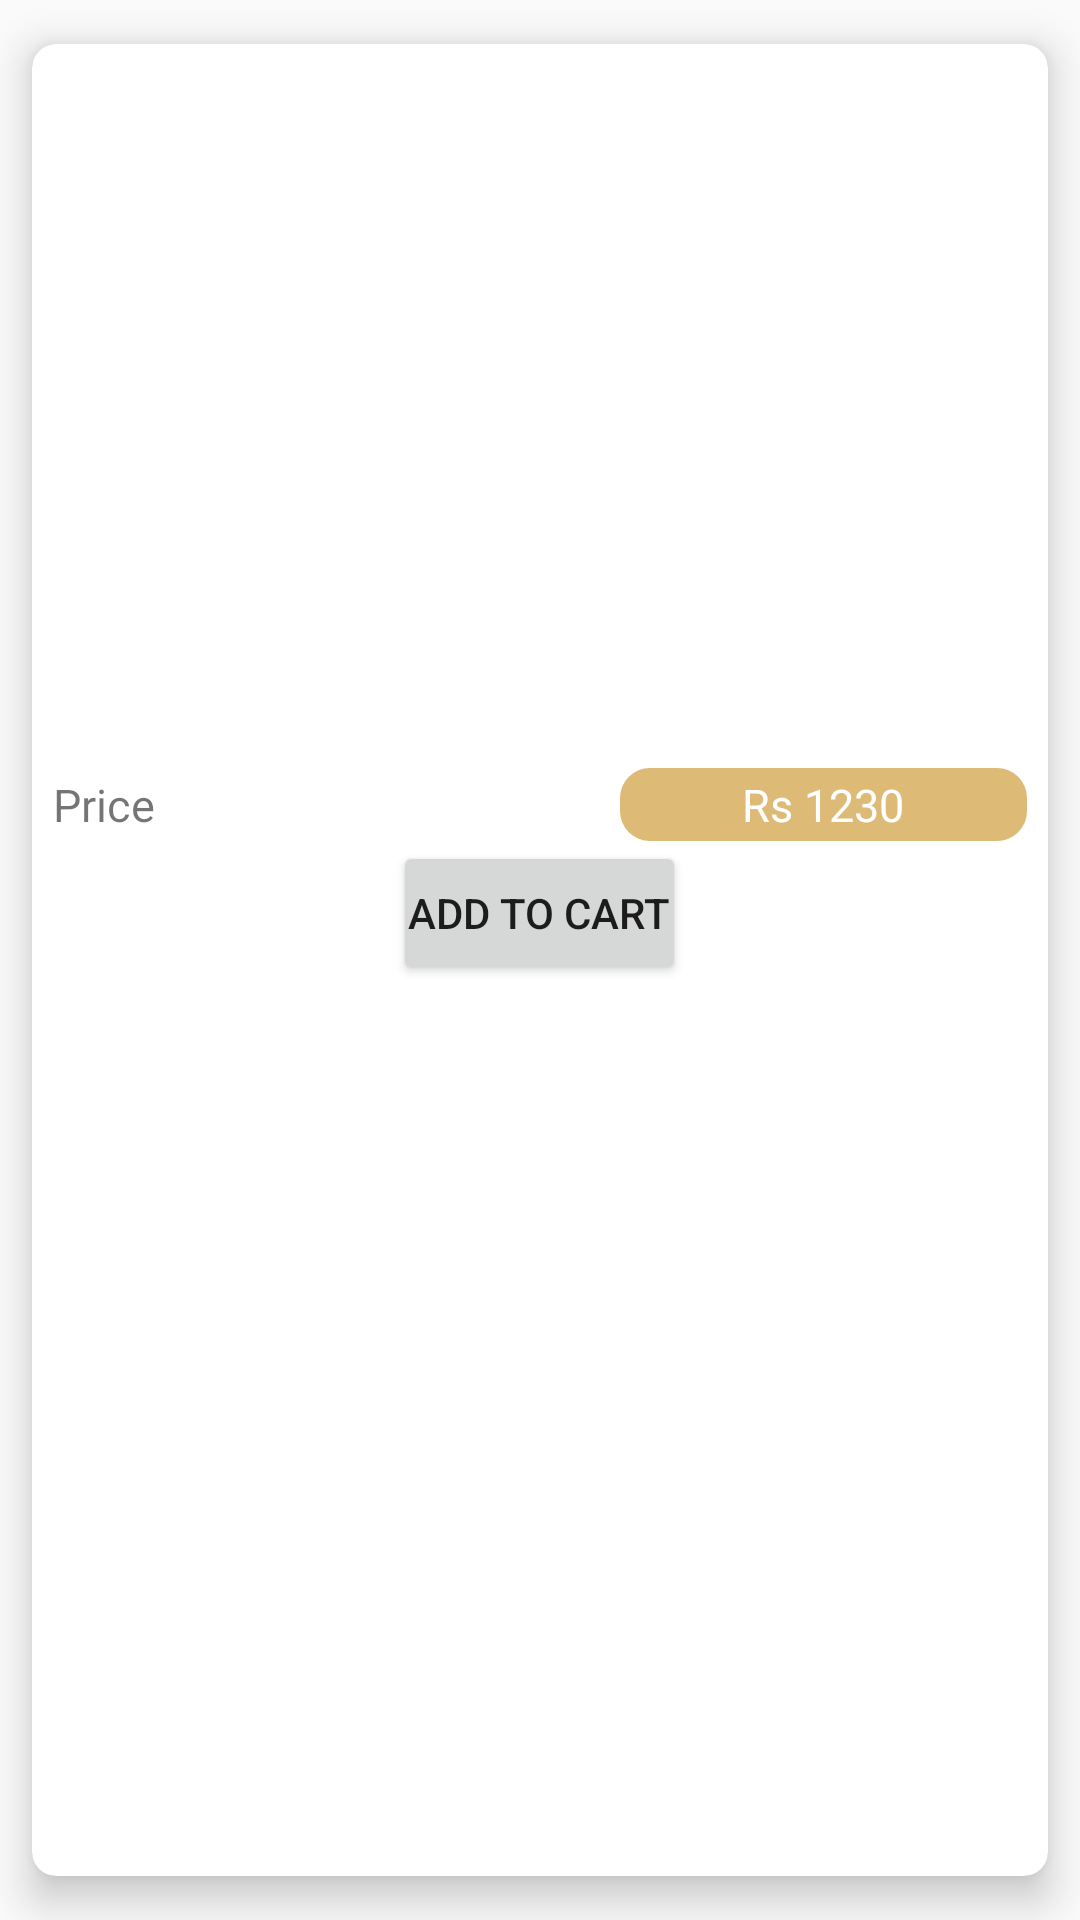

Write the Android layout XML for this screen, with the resource values it uses.
<!-- AndroidManifest.xml: application theme Theme.TheWholeTruth -->
<!-- res/layout/single_prouduct.xml -->
<?xml version="1.0" encoding="utf-8"?>
<androidx.cardview.widget.CardView
    xmlns:android="http://schemas.android.com/apk/res/android"
    xmlns:app="http://schemas.android.com/apk/res-auto"
    android:layout_width="match_parent"
    android:layout_height="wrap_content"
    app:cardCornerRadius="8dp"
    app:contentPadding="5dp"
    app:cardElevation="8dp"
    app:cardBackgroundColor="@color/white"
    app:cardUseCompatPadding="true"
    >


    <LinearLayout
        android:orientation="vertical"
        android:layout_margin="2dp"
        android:layout_width="match_parent"
        android:layout_height="wrap_content">

        <ImageView
            android:layout_width="150dp"
            android:layout_height="200dp"
            android:id="@+id/image_product"
            android:scaleType="fitCenter"
            />

        <TextView
            android:textStyle="bold"
            android:layout_width="match_parent"
            android:layout_height="wrap_content"
            android:gravity="center"
            android:id="@+id/tct_product_name"
            android:textSize="18sp" />

        <LinearLayout
            android:layout_width="match_parent"
            android:layout_height="wrap_content"
            android:orientation="horizontal"
            android:layout_marginTop="10dp"
            >

            <TextView
                android:layout_weight="2"
                android:layout_width="wrap_content"
                android:layout_height="wrap_content"
                android:text="Price"
                android:textSize="15sp" />

            <TextView
                android:id="@+id/product_price"
                android:layout_weight="1"
                android:textColor="@color/white"
                android:padding="2dp"
                android:gravity="center"
                android:layout_width="wrap_content"
                android:layout_height="wrap_content"
                android:text="Rs 1230"
                android:textSize="15sp"
                android:background="@drawable/txt_round"
                />

        </LinearLayout>

        <Button
            android:layout_width="wrap_content"
            android:layout_height="wrap_content"
            android:id="@+id/Add_to_cart"
            android:text="Add to cart"
            android:padding="5dp"
            android:layout_gravity="center_horizontal"
            />

    </LinearLayout>


</androidx.cardview.widget.CardView>
<!-- resources referenced by this layout -->
<resources>
  <color name="white">#FFFFFFFF</color>
  <!-- drawable txt_round (drawable) -->
  <?xml version="1.0" encoding="utf-8"?>
  <shape xmlns:android="http://schemas.android.com/apk/res/android">
  
      <solid android:color="#ddba76"/>
      <corners android:radius="10dp"/>
      <size android:height="2dp"
          android:width="2dp"/>
  
  </shape>
  <style name="Theme.TheWholeTruth" parent="Theme.AppCompat.DayNight.DarkActionBar">
          
          <item name="colorPrimary">@color/purple_500</item>
          <item name="colorPrimaryVariant">@color/purple_700</item>
          <item name="colorOnPrimary">@color/white</item>
          
          <item name="colorSecondary">@color/teal_200</item>
          <item name="colorSecondaryVariant">@color/teal_700</item>
          <item name="colorOnSecondary">@color/black</item>
          
          <item name="android:statusBarColor" tools:targetApi="l">@color/black</item>
          
      </style>
  <color name="purple_500">#FF6200EE</color>
  <color name="purple_700">#FF3700B3</color>
  <color name="teal_200">#FF03DAC5</color>
  <color name="teal_700">#FF018786</color>
  <color name="black">#FF000000</color>
</resources>
